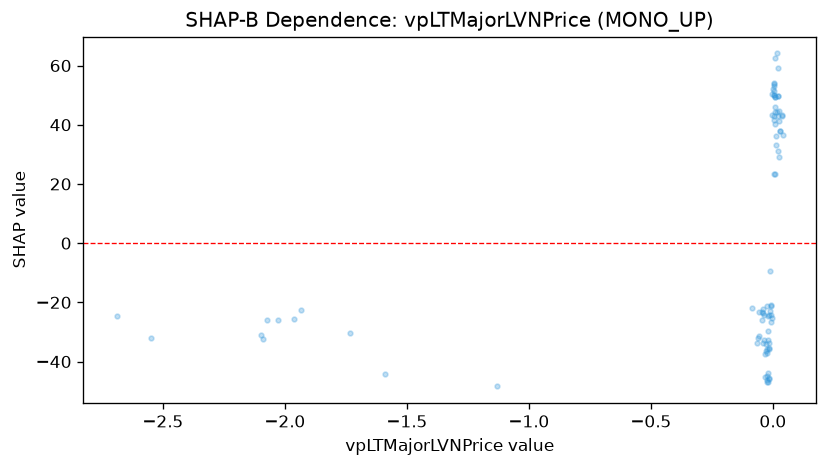

The file beside this chart, header and first rows:
feature_value, shap_value
-1.732, -30.4
-1.935, -22.69
-0.02227, -21.22
-0.01929, -29.78
-0.04029, -33.7
-0.04038, -23.63
-0.06065, -31.97
-0.01742, -33.7
-0.01644, -24.41
-0.01831, -24.48
0.01915, 42.83
0.02115, 31.12
-0.0146, -45.8
-0.01696, -35.64
0.006721, 43.05
0.00759, 23.27
0.01095, 36.24
0.004189, 54.27
0.004083, 52.94
0.009132, 44.28
-0.02368, -46.26
0.005238, 41.62
0.005596, 49.99
0.00423, 51.25
0.00394, 49.99
0.005765, 23.27
-0.02424, -35.64
-0.0193, -43.86
-0.02375, -36.98
-0.02787, -36.59
-0.03104, -37.36
-0.04407, -25.97
-0.02471, -45.02
0.03959, 36.61
0.03694, 42.84
0.02126, 49.61
0.02055, 59.25
-2.089, -32.36
-2.028, -26.05
-1.588, -44.21
-2.072, -26.05
-2.546, -31.97
-2.099, -31.12
-1.962, -25.59
-1.132, -48.38
-0.02185, -46.81
-0.02492, -46.81
-0.03739, -32.82
-0.01664, -45.47
-0.02965, -34.16
0.0025, 52.21
0.008071, 46.11
-2.689, -24.58
0.008533, 62.51
0.008383, 49.47
0.007206, 40.35
0.009238, 49.47
0.005303, 53.68
0.01212, 33.32
0.01516, 44.28
... 27 more rows
